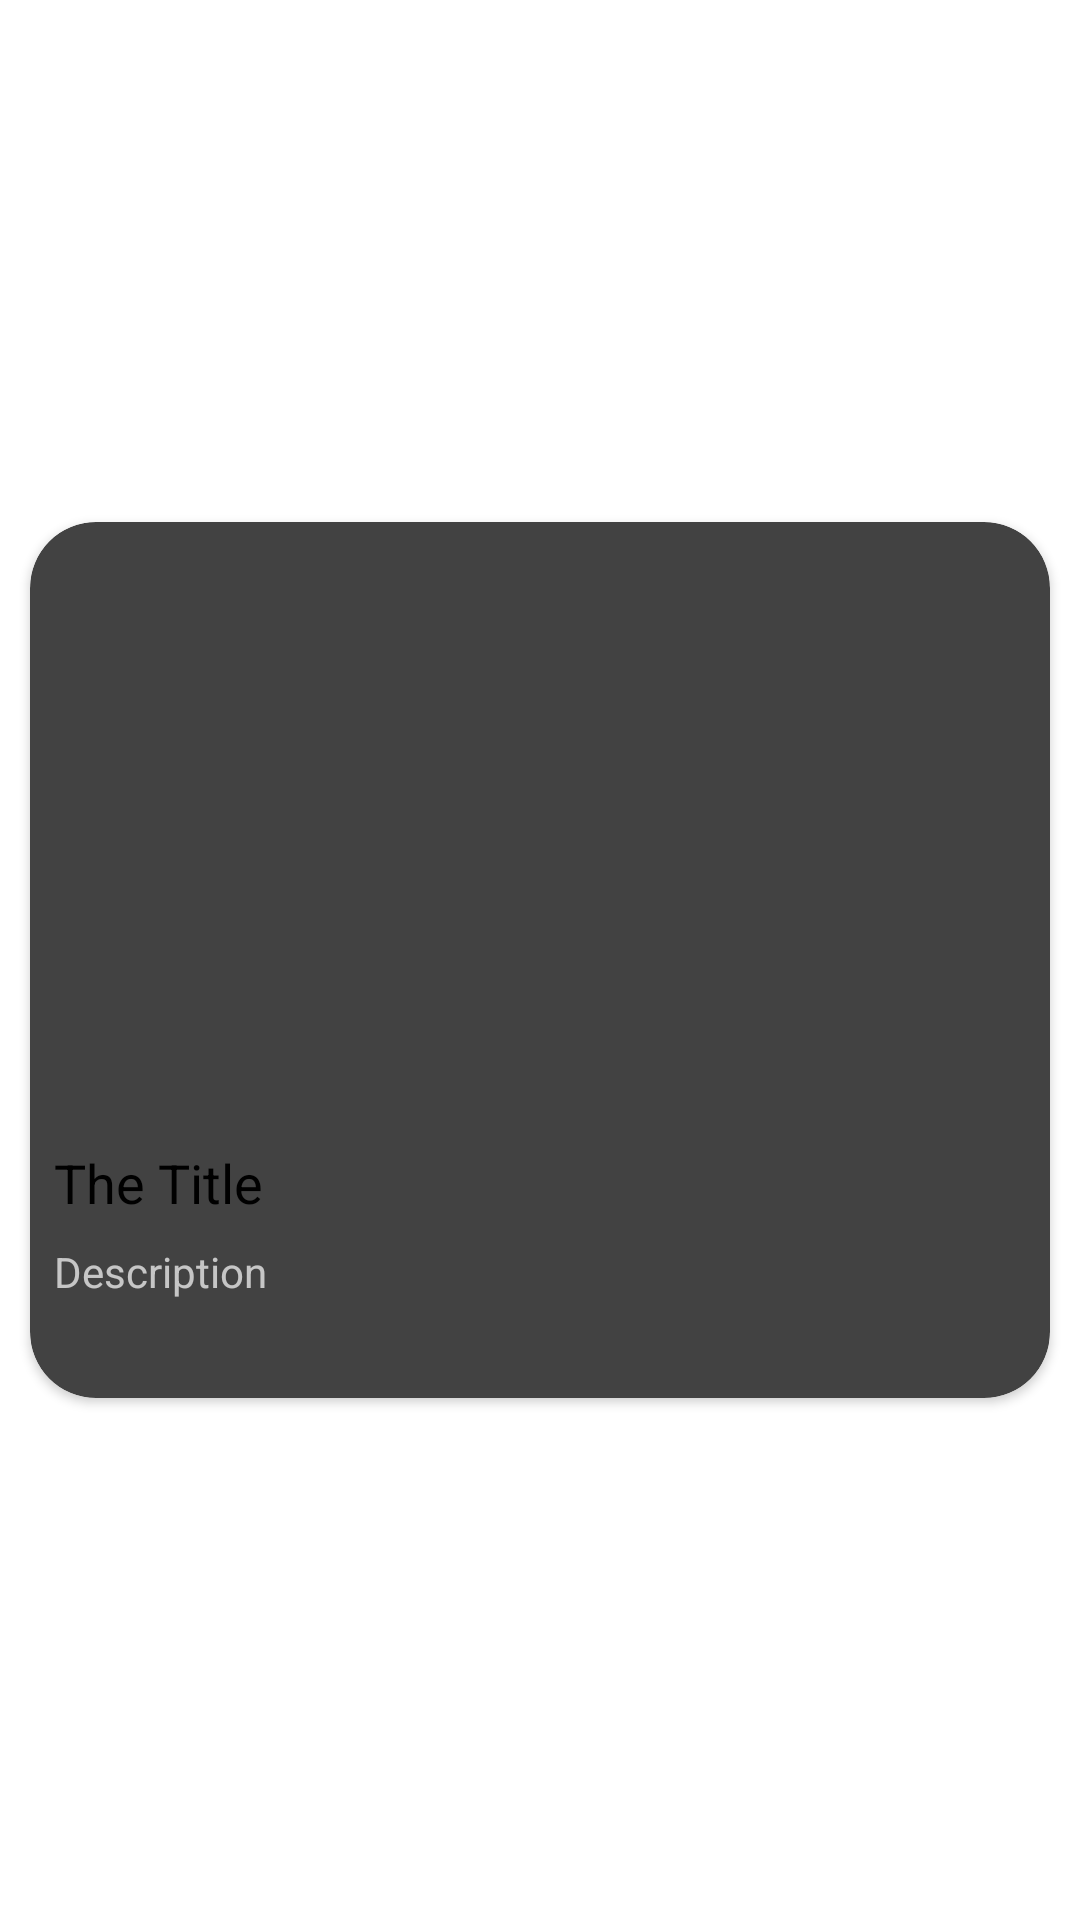

Here is an Android app screen rendered from its layout file. Give the layout XML and the strings, colors and styles it references.
<!-- AndroidManifest.xml: application theme Theme.Design.NoActionBar -->
<!-- res/layout/card_item.xml -->
<?xml version="1.0" encoding="utf-8"?>
<RelativeLayout xmlns:android="http://schemas.android.com/apk/res/android"
    android:layout_width="match_parent"
    android:layout_height="match_parent"
    xmlns:app="http://schemas.android.com/apk/res-auto"
    android:gravity="center_vertical"
    android:orientation="vertical"
    android:background="@color/white">

    <androidx.cardview.widget.CardView
        android:layout_width="match_parent"
        android:layout_height="wrap_content"
        android:layout_margin="10dp"
        app:cardCornerRadius="22dp">

        <LinearLayout
            android:layout_width="match_parent"
            android:layout_height="wrap_content"
            android:orientation="vertical">

            <ImageView
                android:id="@+id/bannerTv"
                android:layout_width="match_parent"
                android:layout_height="200dp" />

            <TextView
                android:id="@+id/titleTv"
                android:layout_width="match_parent"
                android:layout_height="wrap_content"
                android:padding="8dp"
                android:textColor="@color/black"
                android:text="The Title"
                android:textSize="18sp"/>

            <TextView
                android:id="@+id/descriptionTv"
                android:layout_width="match_parent"
                android:layout_height="wrap_content"
                android:layout_marginStart="8dp"
                android:ellipsize="end"
                android:maxLines="3"
                android:minLines="3"
                android:layout_marginLeft="8dp"
                android:text="Description"/>

        </LinearLayout>
    </androidx.cardview.widget.CardView>

</RelativeLayout>
<!-- resources referenced by this layout -->
<resources>

  <!-- not gathered from this repository: default colours our renderer supplied (Android Studio template values) -->
  <color name="black">#FF000000</color>
  <color name="white">#FFFFFFFF</color>
</resources>
